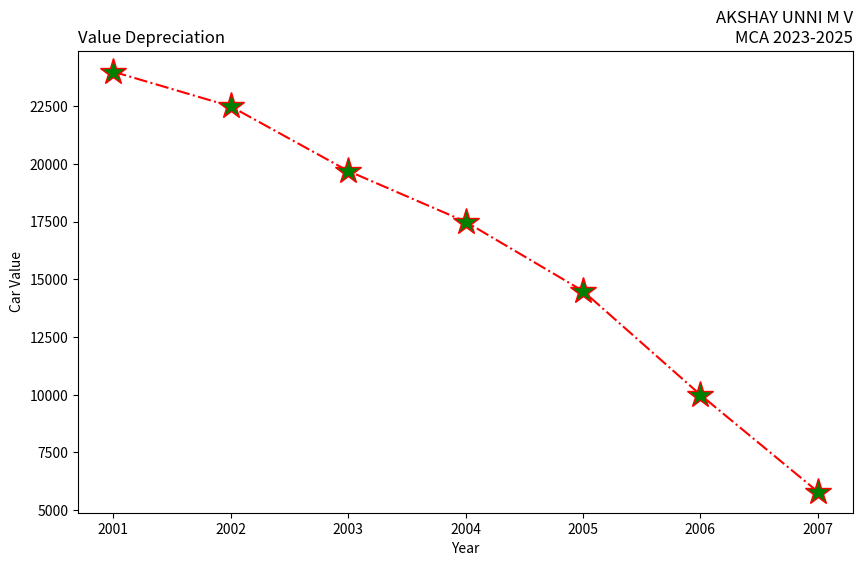

Write the Python code that produced this figure.
import matplotlib.pyplot as plt
years = [2001, 2002, 2003, 2004, 2005, 2006, 2007]
car_values = [24000, 22500, 19700, 17500, 14500, 10000, 5800]
plt.figure(figsize=(10, 6))
plt.subplot(111)
plt.plot(years, car_values, linestyle='-.', color='red', marker='*',
markersize=20, markerfacecolor='green')
plt.title("AKSHAY UNNI M V\nMCA 2023-2025", loc="right")
plt.title("Value Depreciation", loc="left")
plt.xlabel("Year")
plt.ylabel("Car Value")
plt.show()